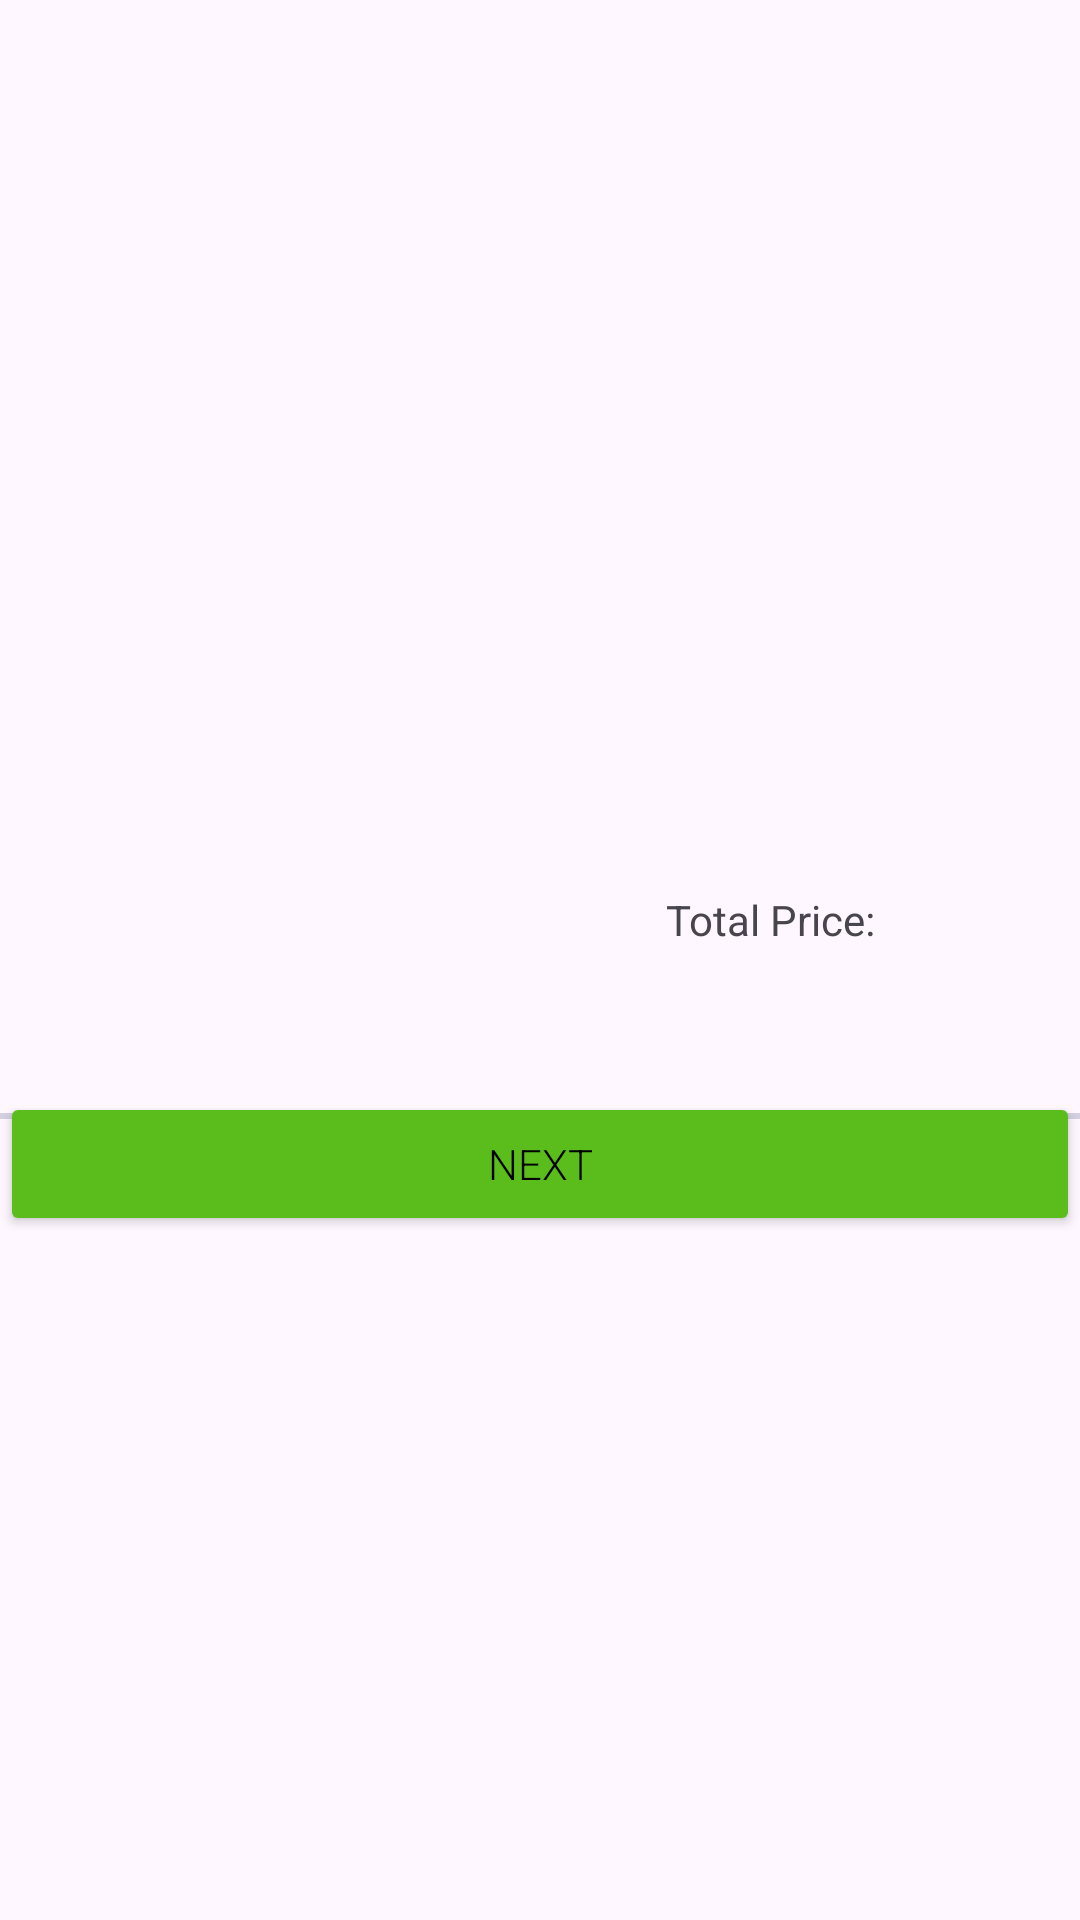

This screen was rendered from an Android layout file. Write that file and the resources it references.
<!-- AndroidManifest.xml: application theme Theme.CupCakeOrder -->
<!-- res/layout/fragment_date.xml -->
<?xml version="1.0" encoding="utf-8"?>
<androidx.constraintlayout.widget.ConstraintLayout xmlns:android="http://schemas.android.com/apk/res/android"
    xmlns:app="http://schemas.android.com/apk/res-auto"
    xmlns:tools="http://schemas.android.com/tools"
    android:layout_width="match_parent"
    android:layout_height="match_parent"
    tools:context=".Date">

    <RadioGroup
        android:id="@+id/radioGroup"
        android:layout_width="match_parent"
        android:layout_height="wrap_content"
        android:layout_marginEnd="44dp"
        app:layout_constraintBottom_toBottomOf="parent"
        app:layout_constraintEnd_toEndOf="parent"
        app:layout_constraintTop_toTopOf="parent"
        app:layout_constraintVertical_bias="0.0">
    </RadioGroup>

    <TextView
        android:layout_width="match_parent"
        android:layout_height="2dp"
        android:layout_marginTop="371dp"
        android:background="#D4CFE1"
        android:gravity="center_horizontal"
        app:layout_constraintEnd_toEndOf="parent"
        app:layout_constraintStart_toStartOf="parent"
        app:layout_constraintTop_toTopOf="@+id/radioGroup" />


    <TextView
        android:id="@+id/flavor_price"
        android:layout_width="wrap_content"
        android:layout_height="wrap_content"
        android:layout_marginBottom="48dp"
        android:text="Total Price: "
        app:layout_constraintBottom_toTopOf="@+id/flavor_submit_button"
        app:layout_constraintEnd_toEndOf="parent"
        app:layout_constraintHorizontal_bias="0.774"
        app:layout_constraintStart_toStartOf="parent" />

    <Button
        android:id="@+id/flavor_submit_button"
        android:layout_width="match_parent"
        android:layout_height="wrap_content"
        android:layout_marginBottom="228dp"
        android:fontFamily="sans-serif-light"
        android:text="Next"
        android:textColor="@color/black"
        app:backgroundTint="#5ABD1C"
        app:cornerRadius="10dp"
        app:layout_constraintBottom_toBottomOf="parent"
        app:layout_constraintEnd_toEndOf="parent"
        app:layout_constraintHorizontal_bias="0.0"
        app:layout_constraintStart_toStartOf="parent"
        app:strokeColor="@color/material_dynamic_primary30"
        app:strokeWidth="2dp" />

</androidx.constraintlayout.widget.ConstraintLayout>
<!-- resources referenced by this layout -->
<resources>
  <style name="Theme.CupCakeOrder" parent="Base.Theme.CupCakeOrder" />
  <style name="Base.Theme.CupCakeOrder" parent="Theme.Material3.DayNight.NoActionBar">
          
          
      </style>
  <!-- not gathered from this repository: default colours our renderer supplied (Android Studio template values) -->
  <color name="black">#FF000000</color>
</resources>
